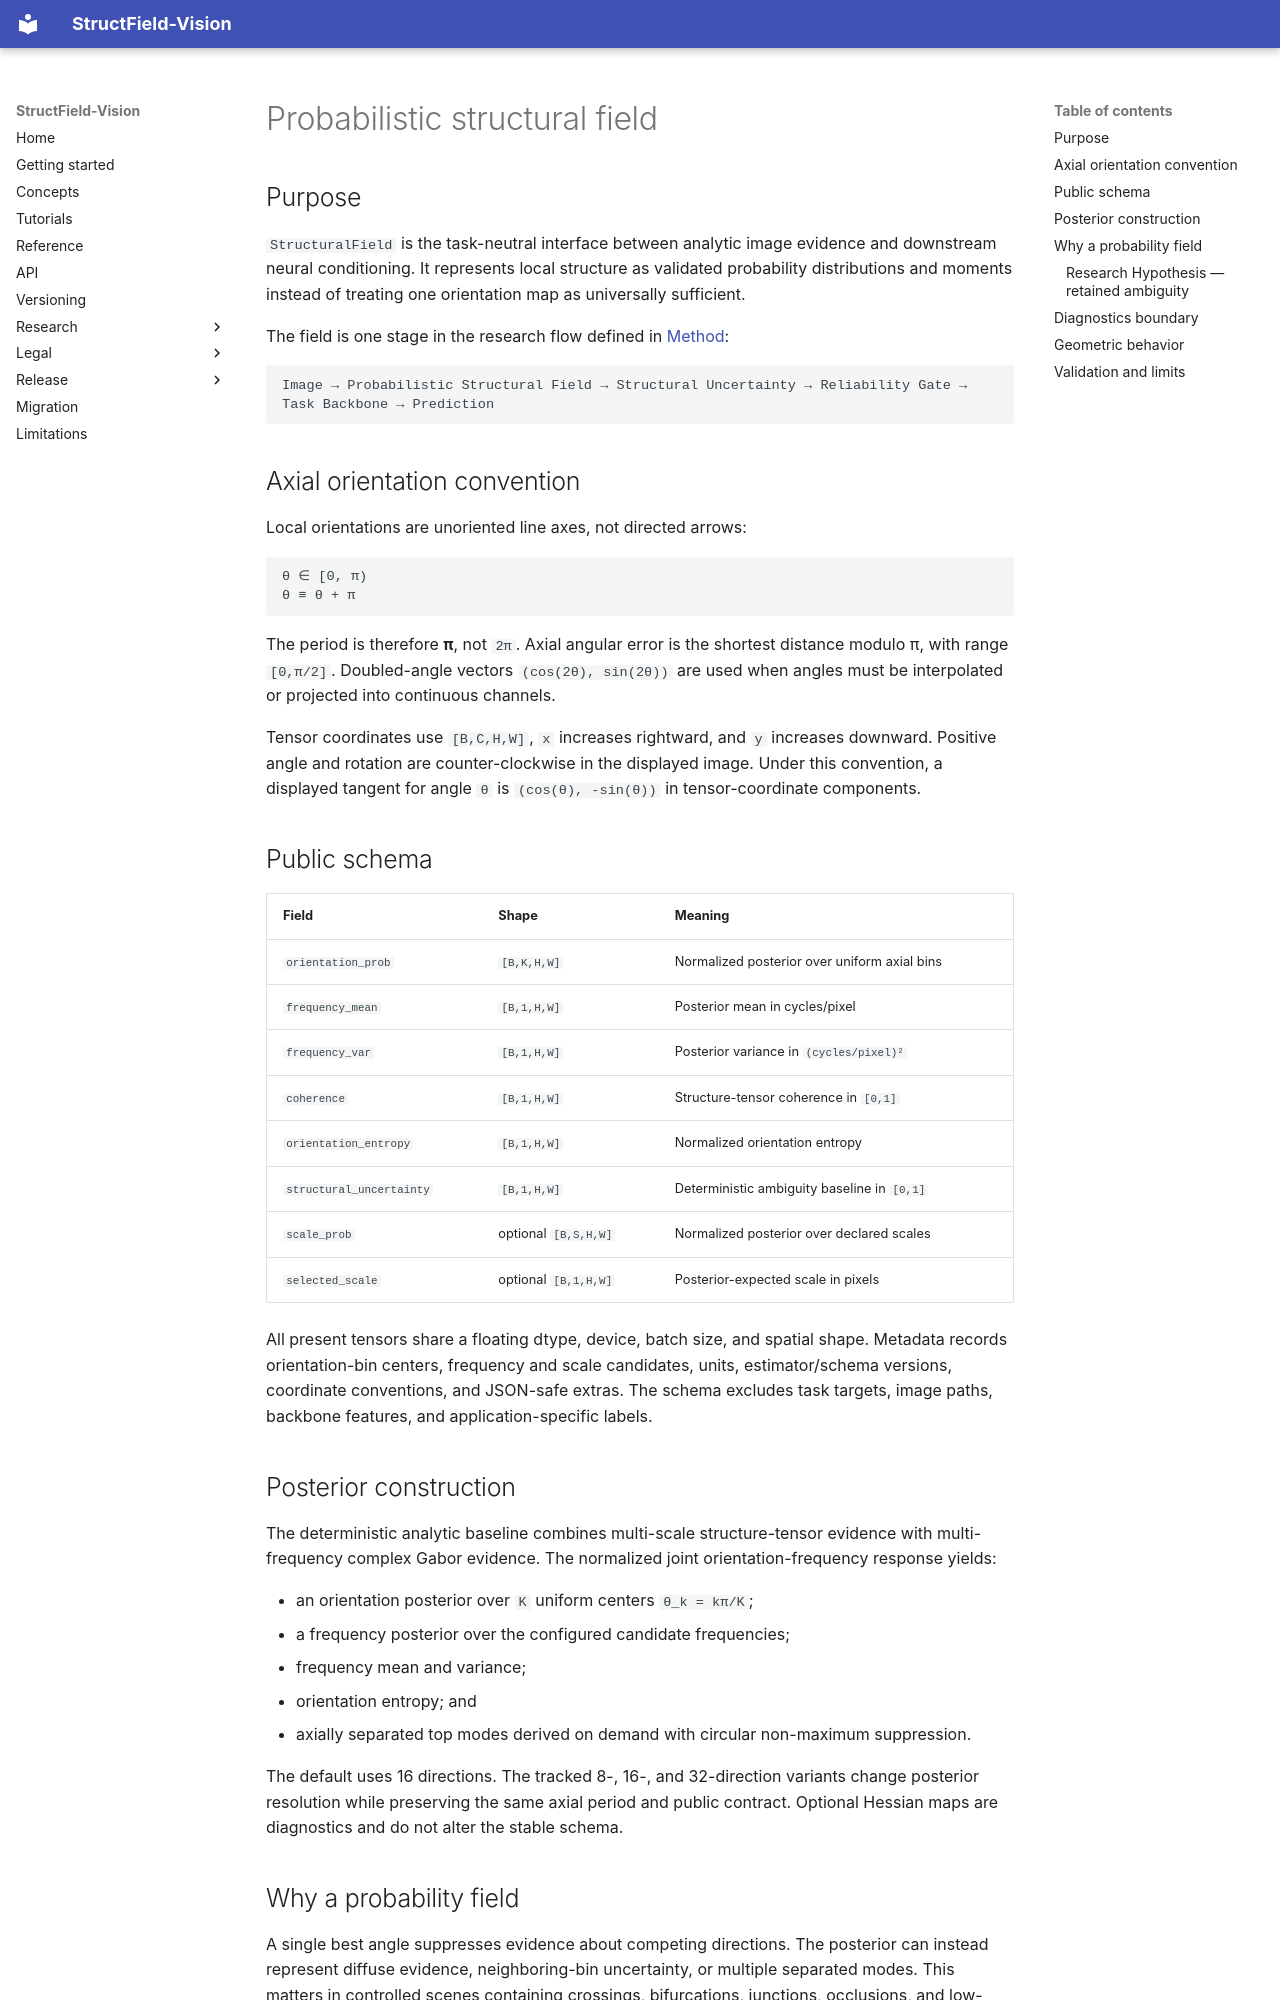

repository: grazze1/structfield-vision · page: research/structural_field/index.html · generator: mkdocs

# Probabilistic structural field

## Purpose

`StructuralField` is the task-neutral interface between analytic image evidence
and downstream neural conditioning. It represents local structure as validated
probability distributions and moments instead of treating one orientation map
as universally sufficient.

The field is one stage in the research flow defined in
[Method](method.md):

```text
Image → Probabilistic Structural Field → Structural Uncertainty → Reliability Gate → Task Backbone → Prediction
```

## Axial orientation convention

Local orientations are unoriented line axes, not directed arrows:

```text
θ ∈ [0, π)
θ ≡ θ + π
```

The period is therefore **π**, not `2π`. Axial angular error is the shortest
distance modulo π, with range `[0,π/2]`. Doubled-angle vectors
`(cos(2θ), sin(2θ))` are used when angles must be interpolated or projected into
continuous channels.

Tensor coordinates use `[B,C,H,W]`, `x` increases rightward, and `y` increases
downward. Positive angle and rotation are counter-clockwise in the displayed
image. Under this convention, a displayed tangent for angle `θ` is
`(cos(θ), -sin(θ))` in tensor-coordinate components.

## Public schema

| Field | Shape | Meaning |
| --- | --- | --- |
| `orientation_prob` | `[B,K,H,W]` | Normalized posterior over uniform axial bins |
| `frequency_mean` | `[B,1,H,W]` | Posterior mean in cycles/pixel |
| `frequency_var` | `[B,1,H,W]` | Posterior variance in `(cycles/pixel)²` |
| `coherence` | `[B,1,H,W]` | Structure-tensor coherence in `[0,1]` |
| `orientation_entropy` | `[B,1,H,W]` | Normalized orientation entropy |
| `structural_uncertainty` | `[B,1,H,W]` | Deterministic ambiguity baseline in `[0,1]` |
| `scale_prob` | optional `[B,S,H,W]` | Normalized posterior over declared scales |
| `selected_scale` | optional `[B,1,H,W]` | Posterior-expected scale in pixels |

All present tensors share a floating dtype, device, batch size, and spatial
shape. Metadata records orientation-bin centers, frequency and scale
candidates, units, estimator/schema versions, coordinate conventions, and
JSON-safe extras. The schema excludes task targets, image paths, backbone
features, and application-specific labels.

## Posterior construction

The deterministic analytic baseline combines multi-scale structure-tensor
evidence with multi-frequency complex Gabor evidence. The normalized joint
orientation-frequency response yields:

- an orientation posterior over `K` uniform centers `θ_k = kπ/K`;
- a frequency posterior over the configured candidate frequencies;
- frequency mean and variance;
- orientation entropy; and
- axially separated top modes derived on demand with circular non-maximum suppression.

The default uses 16 directions. The tracked 8-, 16-, and 32-direction variants
change posterior resolution while preserving the same axial period and public
contract. Optional Hessian maps are diagnostics and do not alter the stable
schema.
